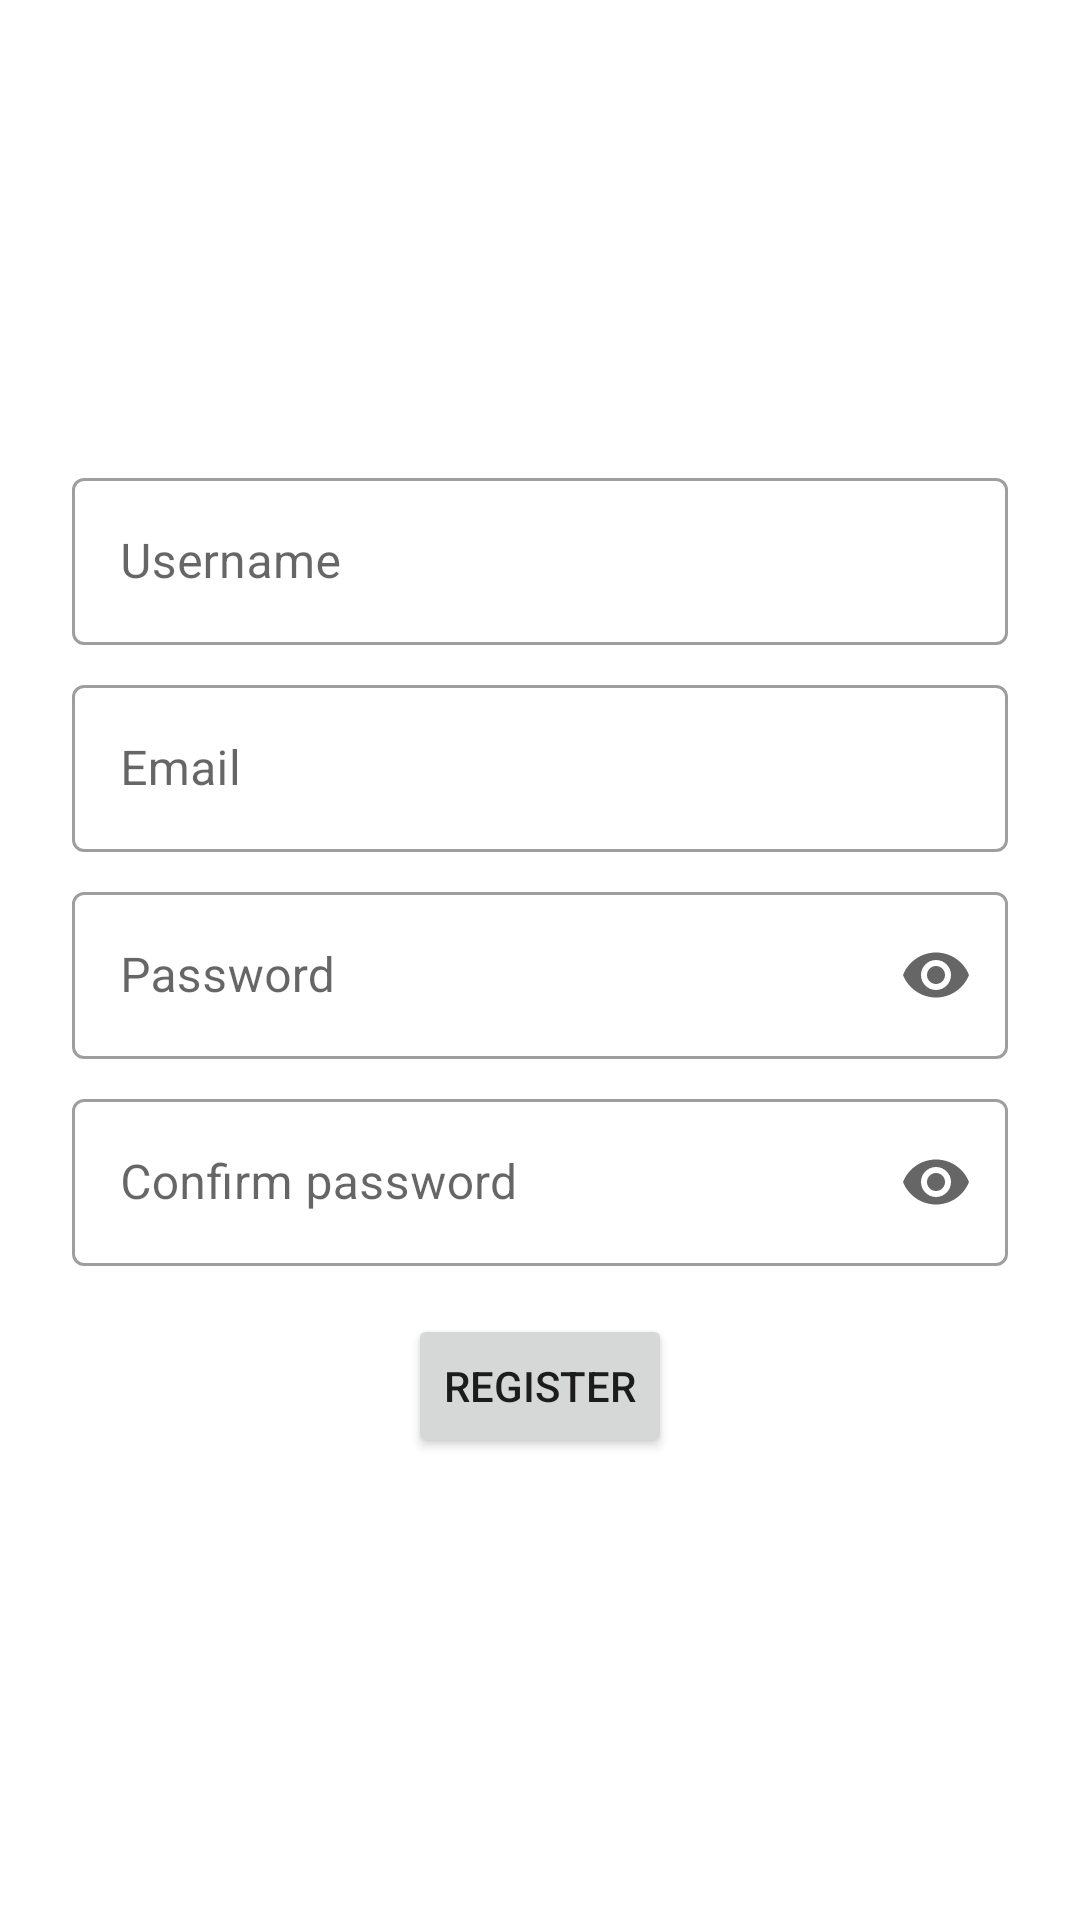

Write the Android layout XML for this screen, with the resource values it uses.
<!-- AndroidManifest.xml: application theme Theme.Progr3ss -->
<!-- res/layout/fragment_register.xml -->
<?xml version="1.0" encoding="utf-8"?>
<LinearLayout xmlns:android="http://schemas.android.com/apk/res/android"
    xmlns:app="http://schemas.android.com/apk/res-auto"
    android:layout_width="match_parent"
    android:layout_height="match_parent"
    android:gravity="center"
    android:orientation="vertical"
    android:padding="24dp">

    <com.google.android.material.textfield.TextInputLayout
        android:id="@+id/tilUsername"
        style="?attr/textInputOutlinedStyle"
        android:layout_width="match_parent"
        android:layout_height="wrap_content"
        android:hint="Username">

        <com.google.android.material.textfield.TextInputEditText
            android:id="@+id/etUsername"
            android:layout_width="match_parent"
            android:layout_height="wrap_content"
            android:inputType="text" />
    </com.google.android.material.textfield.TextInputLayout>

    <com.google.android.material.textfield.TextInputLayout
        android:id="@+id/tilEmail"
        style="?attr/textInputOutlinedStyle"
        android:layout_width="match_parent"
        android:layout_height="wrap_content"
        android:layout_marginTop="8dp"
        android:hint="Email">

        <com.google.android.material.textfield.TextInputEditText
            android:id="@+id/etEmail"
            android:layout_width="match_parent"
            android:layout_height="wrap_content"
            android:inputType="textEmailAddress" />
    </com.google.android.material.textfield.TextInputLayout>

    <com.google.android.material.textfield.TextInputLayout
        android:id="@+id/tilPassword"
        style="?attr/textInputOutlinedStyle"
        android:layout_width="match_parent"
        android:layout_height="wrap_content"
        android:layout_marginTop="8dp"
        android:hint="Password"
        app:endIconMode="password_toggle">

        <com.google.android.material.textfield.TextInputEditText
            android:id="@+id/etPassword"
            android:layout_width="match_parent"
            android:layout_height="wrap_content"
            android:inputType="textPassword" />
    </com.google.android.material.textfield.TextInputLayout>

    <com.google.android.material.textfield.TextInputLayout
        android:id="@+id/tilConfirmPassword"
        style="?attr/textInputOutlinedStyle"
        android:layout_width="match_parent"
        android:layout_height="wrap_content"
        android:layout_marginTop="8dp"
        android:hint="Confirm password"
        app:endIconMode="password_toggle">

        <com.google.android.material.textfield.TextInputEditText
            android:id="@+id/etConfirmPassword"
            android:layout_width="match_parent"
            android:layout_height="wrap_content"
            android:inputType="textPassword" />
    </com.google.android.material.textfield.TextInputLayout>

    <Button
        android:id="@+id/btnRegister"
        android:layout_width="wrap_content"
        android:layout_height="wrap_content"
        android:layout_marginTop="16dp"
        android:text="Register" />

</LinearLayout>
<!-- resources referenced by this layout -->
<resources>
  <style name="Theme.Progr3ss" parent="Theme.MaterialComponents.DayNight.DarkActionBar">
          
          <item name="colorPrimary">@color/purple_500</item>
          <item name="colorPrimaryVariant">@color/purple_700</item>
          <item name="colorOnPrimary">@color/white</item>
          
          <item name="colorSecondary">@color/teal_200</item>
          <item name="colorSecondaryVariant">@color/teal_700</item>
          <item name="colorOnSecondary">@color/black</item>
          
          <item name="android:statusBarColor">?attr/colorPrimaryVariant</item>
          
      </style>
  <color name="purple_500">#4A6B53</color>
  <color name="purple_700">#2C4233</color>
  <color name="white">#F5EFE9</color>
  <color name="teal_200">#D98A6C</color>
  <color name="teal_700">#A65233</color>
  <color name="black">#29211C</color>
</resources>
